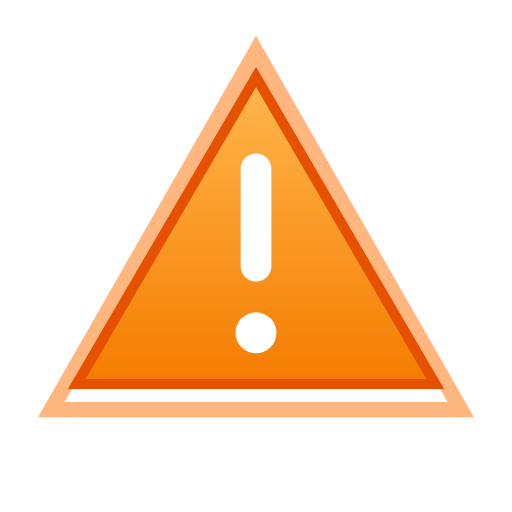
t = 0.00 s
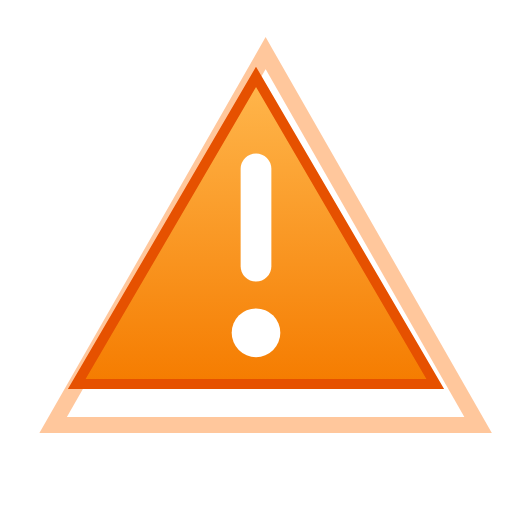
t = 0.19 s
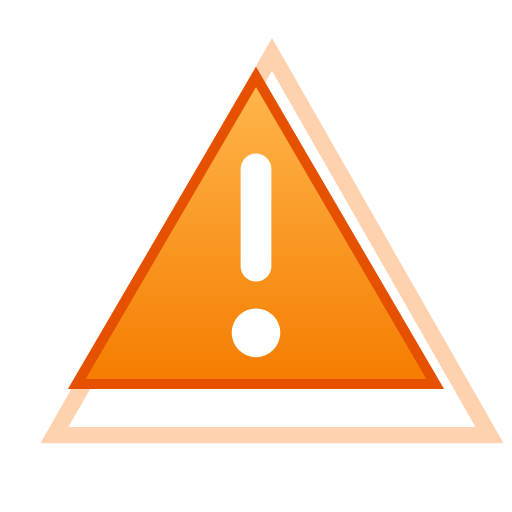
t = 0.31 s
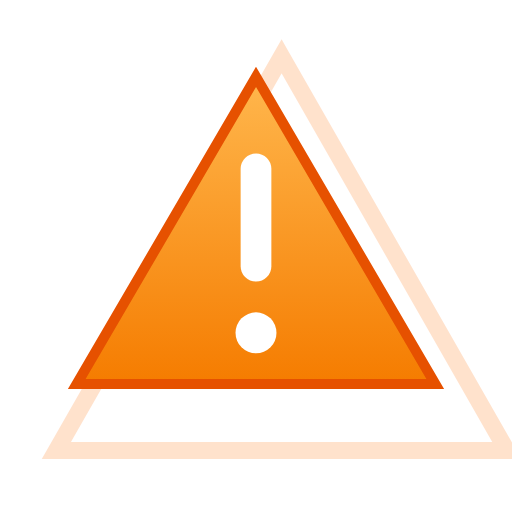
t = 0.50 s
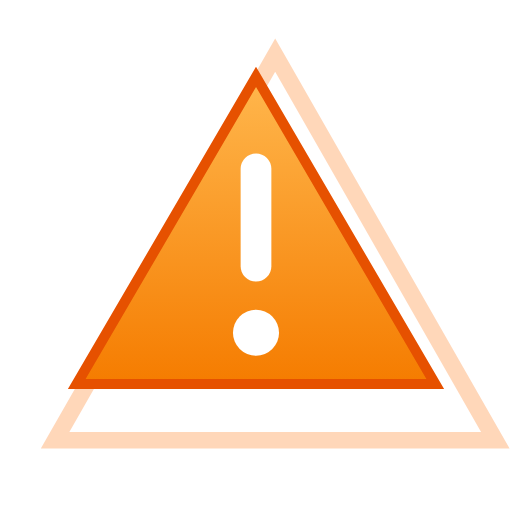
t = 0.63 s
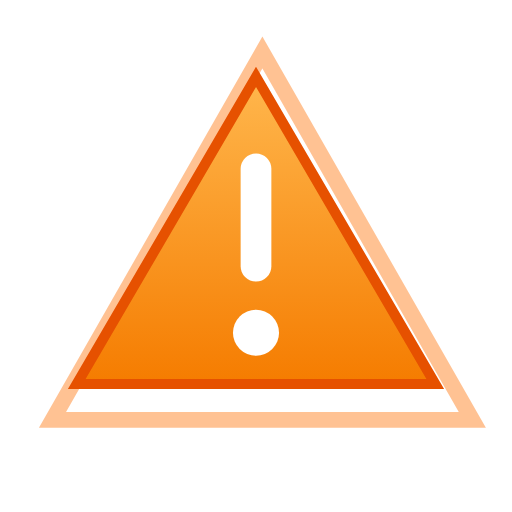
t = 0.88 s

The animated SVG that drew these frames (rendered in a browser with its animation timeline set to each time). Animation: 3 SMIL elements (animate=2,animateTransform=1); one cycle of 1.00 s, repeats indefinitely.

<?xml version="1.0" encoding="UTF-8"?>
<svg width="64" height="64" viewBox="0 0 100 100" xmlns="http://www.w3.org/2000/svg">
    <!-- Warning with pulse animation -->
    <defs>
        <linearGradient id="warnGrad" x1="0%" y1="0%" x2="0%" y2="100%">
            <stop offset="0%" style="stop-color:#FFB74D;stop-opacity:1" />
            <stop offset="100%" style="stop-color:#F57C00;stop-opacity:1" />
        </linearGradient>
    </defs>
    
    <!-- Pulsing outer ring -->
    <polygon points="50,10 90,80 10,80" fill="none" stroke="#FF6F00" stroke-width="3" opacity="0.5">
        <animate attributeName="opacity" values="0.5; 0.2; 0.5" dur="1s" repeatCount="indefinite"/>
        <animateTransform attributeName="transform" type="scale" 
                          values="1 1; 1.1 1.1; 1 1" 
                          additive="sum" dur="1s" repeatCount="indefinite"/>
    </polygon>
    
    <!-- Main triangle -->
    <polygon points="50,15 85,75 15,75" fill="url(#warnGrad)" stroke="#E65100" stroke-width="2"/>
    
    <!-- Exclamation mark - line -->
    <rect x="47" y="30" width="6" height="25" fill="#fff" rx="3"/>
    
    <!-- Exclamation mark - dot -->
    <circle cx="50" cy="65" r="4" fill="#fff">
        <animate attributeName="r" values="4; 5; 4" dur="0.5s" repeatCount="indefinite"/>
    </circle>
</svg>
